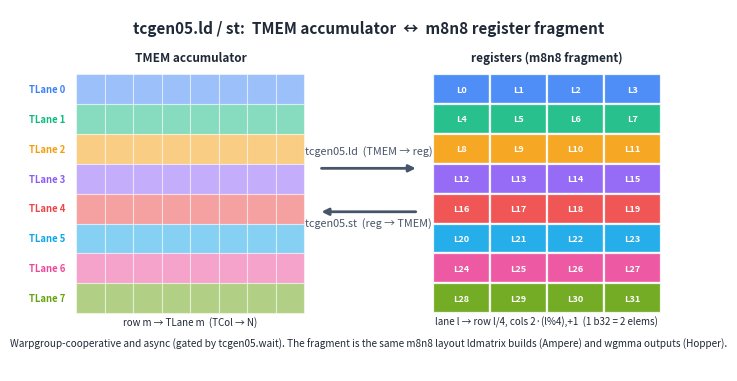

Write Python code to recreate this figure. (Note: this script raises an exception after producing the figure.)
"""tcgen05.ld / st data movement: TMEM accumulator <-> the warp register fragment.
Ground truth: nymph-rust tcgen05 datapath atoms (CUTLASS SM100 TMEM-copy traits) —
ld/st distribute TMEM into registers in the m8n8 fragment (lane l -> row l/4, two
columns = one b32), the same fragment ldmatrix builds (Ampere) and wgmma outputs
(Hopper). Outputs SVG into ../ (the img/ dir).
"""
import matplotlib
matplotlib.use("Agg")
import matplotlib.pyplot as plt
from matplotlib.patches import Rectangle

OUT = "/home/bohanhou/worktree/tirx-tutorial/tirx-tutorial/img"
ROWC = ["#3b82f6", "#10b981", "#f59e0b", "#8b5cf6", "#ef4444", "#0ea5e9", "#ec4899", "#65a30d"]
TXT = "#1f2937"

fig, ax = plt.subplots(figsize=(9.2, 4.7))
fig.patch.set_facecolor("white")
ax.set_xlim(0, 100)
ax.set_ylim(0, 100)
ax.axis("off")
ax.text(50, 97, "tcgen05.ld / st:  TMEM accumulator  ↔  m8n8 register fragment",
        ha="center", va="top", fontsize=11, fontweight="bold", color=TXT)

TOP, BOT = 82, 16
H = (TOP - BOT) / 8.0
SX0, SW = 9, 32          # TMEM tile
FX0, FW = 59, 32         # fragment
cw_s = SW / 8.0
cw_f = FW / 8.0


def row_y(r):
    return TOP - (r + 1) * H


ax.text(SX0 + SW / 2, TOP + 3.5, "TMEM accumulator", ha="center", fontsize=8.5, fontweight="bold", color=TXT)
ax.text(FX0 + FW / 2, TOP + 3.5, "registers (m8n8 fragment)", ha="center", fontsize=8.5, fontweight="bold", color=TXT)

# TMEM tile: 8 TLanes x 8 TCols, colored by row (TLane)
for r in range(8):
    y = row_y(r)
    for c in range(8):
        ax.add_patch(Rectangle((SX0 + c * cw_s, y), cw_s, H, facecolor=ROWC[r],
                               edgecolor="white", linewidth=0.8, alpha=0.5))
    ax.text(SX0 - 1.5, y + H / 2, f"TLane {r}", ha="right", va="center", fontsize=6.8,
            fontweight="bold", color=ROWC[r])
ax.text(SX0 + SW / 2, BOT - 3.2, "row m → TLane m  (TCol → N)", ha="center", fontsize=7, color=TXT)

# fragment: each column-pair = one lane's b32 register; lane l -> row l/4, cols 2(l%4),+1
for r in range(8):
    y = row_y(r)
    for j in range(4):
        lane = 4 * r + j
        x = FX0 + 2 * j * cw_f
        ax.add_patch(Rectangle((x, y), 2 * cw_f, H, facecolor=ROWC[r], edgecolor="white",
                               linewidth=1.6, alpha=0.9))
        ax.text(x + cw_f, y + H / 2, f"L{lane}", ha="center", va="center", fontsize=6.6,
                fontweight="bold", color="white")
ax.text(FX0 + FW / 2, BOT - 3.2, "lane l → row l/4, cols 2·(l%4),+1  (1 b32 = 2 elems)",
        ha="center", fontsize=7, color=TXT)

# arrows
ax.annotate("", xy=(FX0 - 2, 56), xytext=(SX0 + SW + 2, 56),
            arrowprops=dict(arrowstyle="-|>", color="#475569", lw=2))
ax.text(50, 60, "tcgen05.ld  (TMEM → reg)", ha="center", fontsize=7.8, color="#475569")
ax.annotate("", xy=(SX0 + SW + 2, 44), xytext=(FX0 - 2, 44),
            arrowprops=dict(arrowstyle="-|>", color="#475569", lw=2))
ax.text(50, 40, "tcgen05.st  (reg → TMEM)", ha="center", fontsize=7.8, color="#475569")

ax.text(50, 6.5, "Warpgroup-cooperative and async (gated by tcgen05.wait). The fragment is the same "
        "m8n8 layout ldmatrix builds (Ampere) and wgmma outputs (Hopper).",
        ha="center", fontsize=7.2, color=TXT, style="italic")

fig.savefig(f"{OUT}/tcgen05_ldst.svg", facecolor="white", bbox_inches="tight")
plt.close(fig)
print("wrote tcgen05_ldst.svg")
